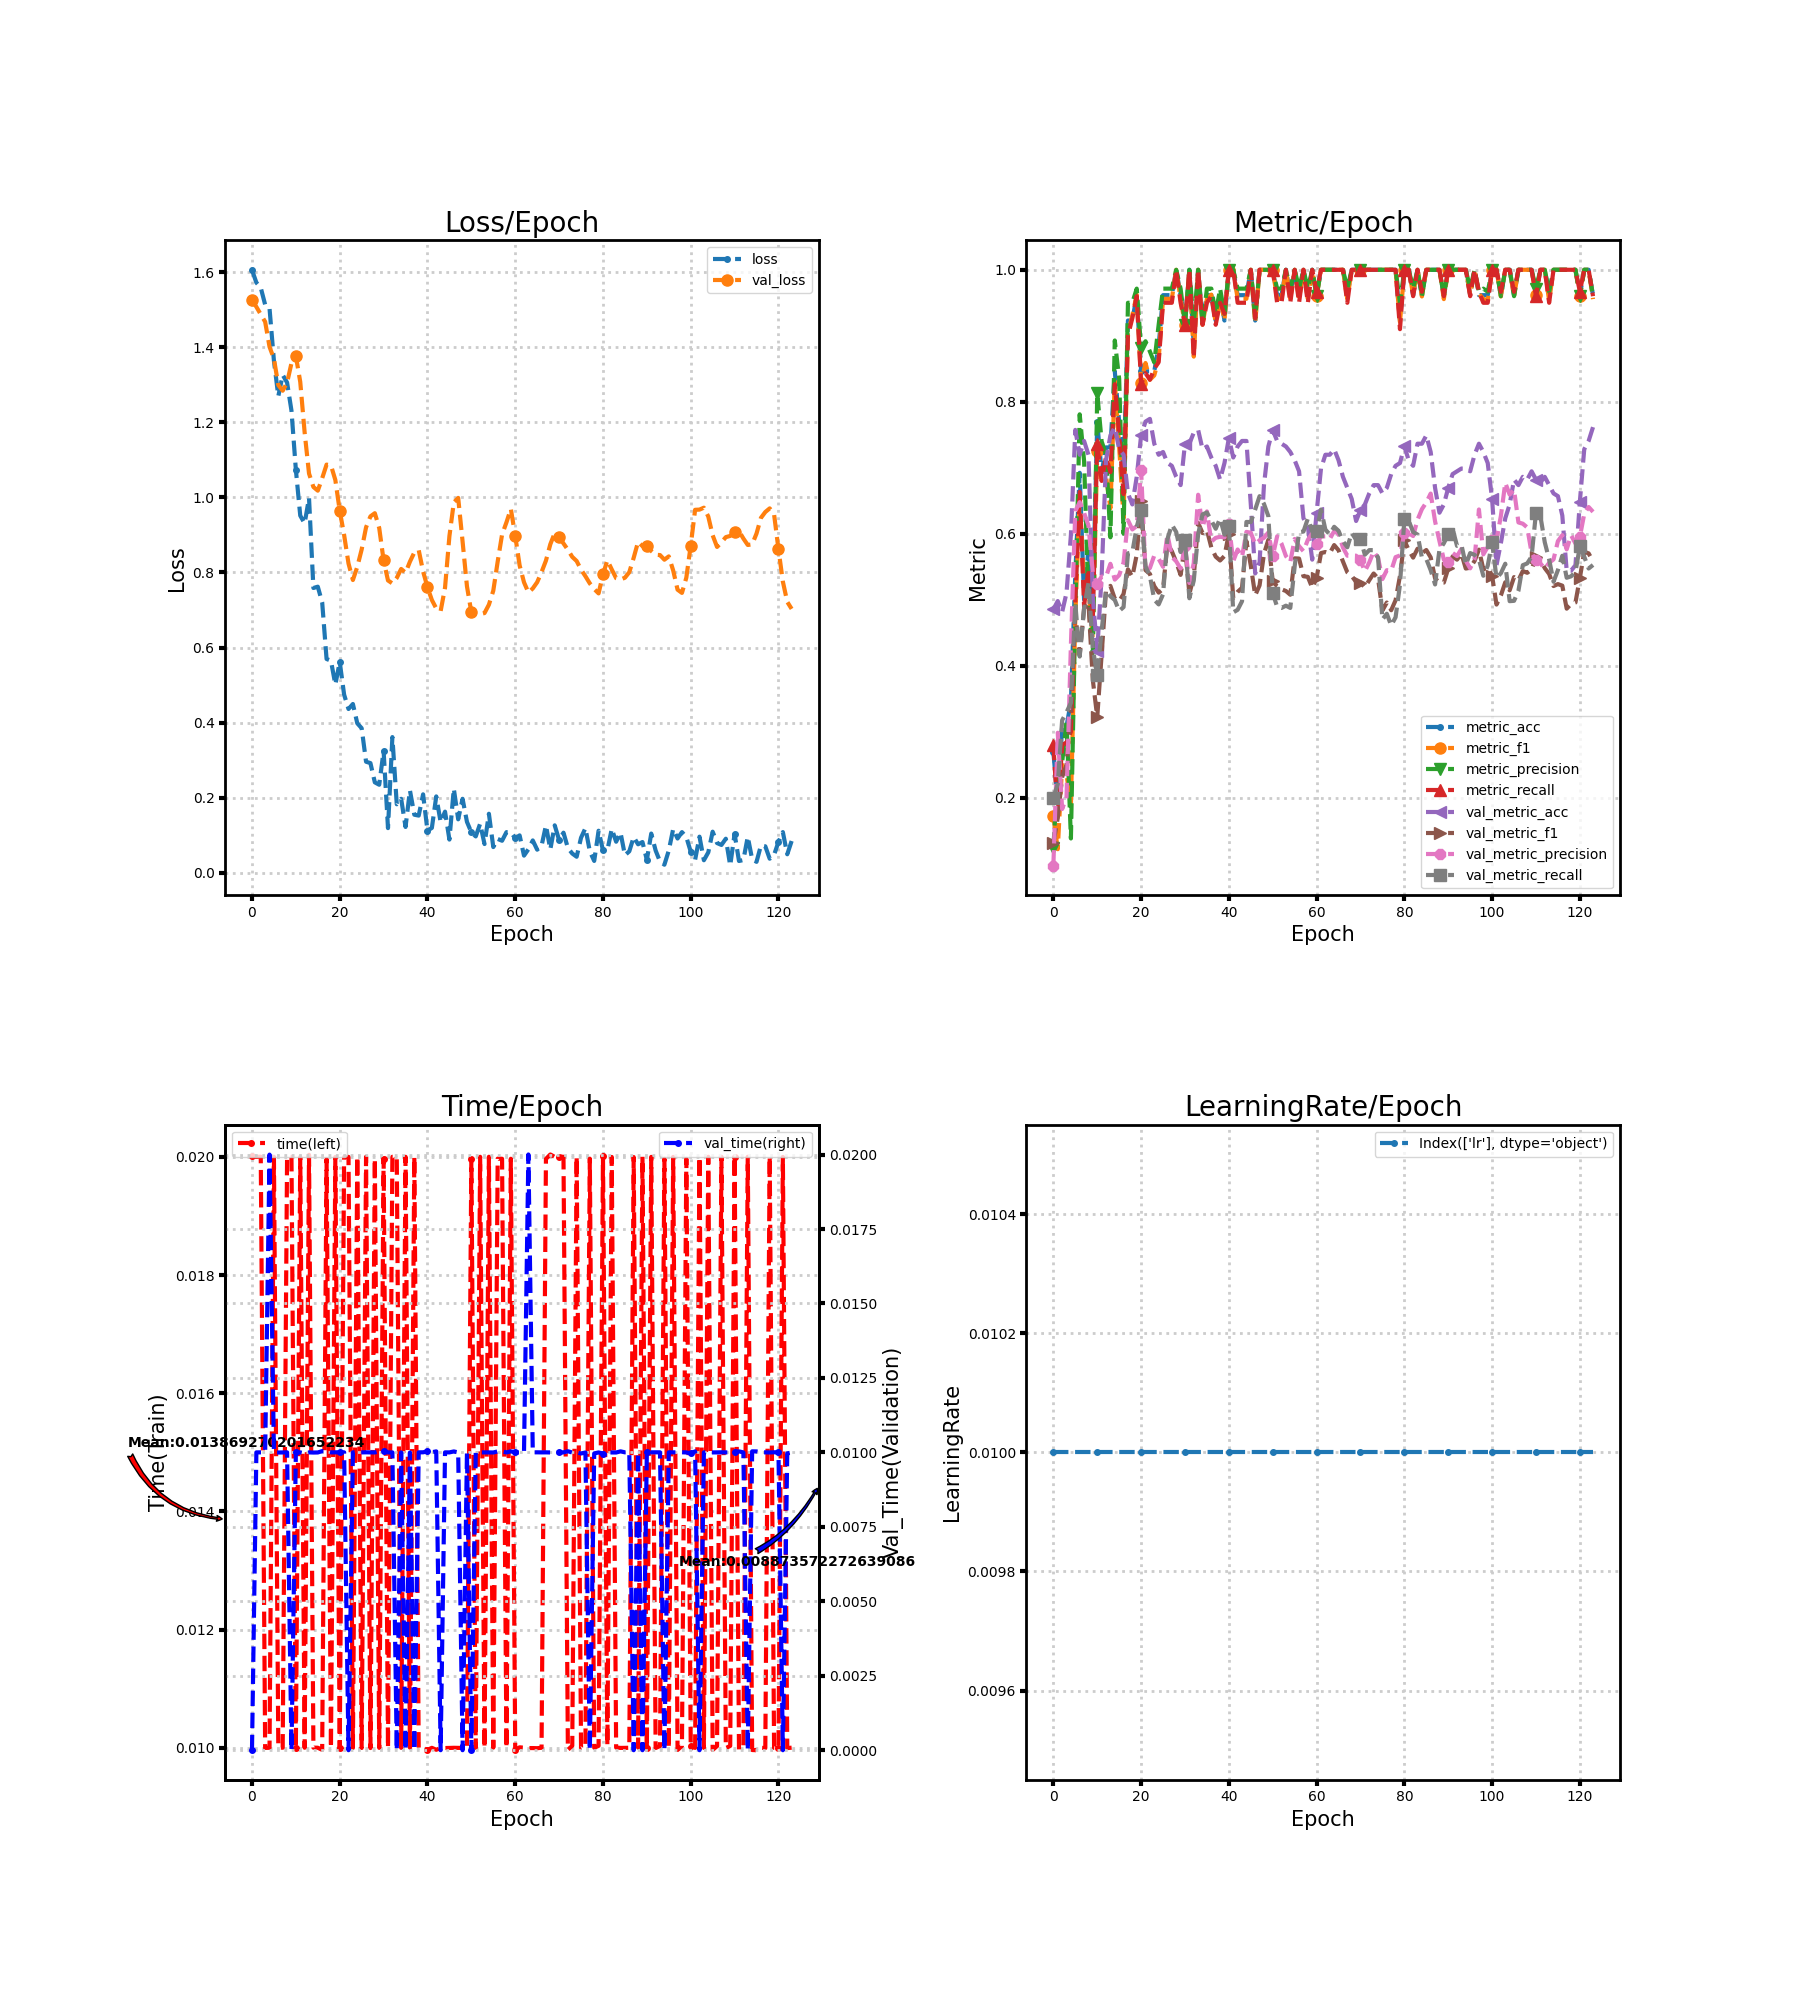

Data behind this chart, as committed beside it:
loss, metric_acc, metric_f1, metric_precision, metric_recall, time, lr, val_loss, val_metric_acc, val_metric_f1, val_metric_precision, val_metric_recall, val_time
1.606, 0.2692, 0.1721, 0.1242, 0.28, 0.02001, 0.01, 1.527, 0.4854, 0.1307, 0.09707, 0.2, 0.0
1.572, 0.1923, 0.1218, 0.2348, 0.1733, 0.02, 0.01, 1.508, 0.4979, 0.1693, 0.2983, 0.2207, 0.01
1.559, 0.3077, 0.25, 0.2533, 0.28, 0.02, 0.01, 1.487, 0.4812, 0.2313, 0.1827, 0.3172, 0.01
1.513, 0.3077, 0.2348, 0.3161, 0.2833, 0.01, 0.01, 1.468, 0.5105, 0.2496, 0.201, 0.3293, 0.01
1.503, 0.3462, 0.1889, 0.1381, 0.3, 0.01, 0.01, 1.401, 0.5983, 0.333, 0.4322, 0.3438, 0.02
1.364, 0.5385, 0.4726, 0.4833, 0.5, 0.02, 0.01, 1.369, 0.7573, 0.4787, 0.6341, 0.4944, 0.009998
1.269, 0.6923, 0.6567, 0.781, 0.6633, 0.01001, 0.01, 1.299, 0.7197, 0.4159, 0.6478, 0.4138, 0.009996
1.326, 0.5, 0.5189, 0.7105, 0.49, 0.01, 0.01, 1.284, 0.7406, 0.487, 0.6316, 0.4864, 0.009998
1.306, 0.5769, 0.5143, 0.4976, 0.5467, 0.02, 0.01, 1.305, 0.7197, 0.4952, 0.6124, 0.5259, 0.01
1.231, 0.5, 0.4409, 0.419, 0.4733, 0.02, 0.01, 1.358, 0.5021, 0.3778, 0.5403, 0.4256, 0.0
1.074, 0.7692, 0.7253, 0.8129, 0.7367, 0.01, 0.01, 1.377, 0.4226, 0.3219, 0.5244, 0.3857, 0.01
0.9515, 0.6923, 0.6811, 0.74, 0.68, 0.02, 0.01, 1.308, 0.5356, 0.4167, 0.535, 0.4532, 0.009999
0.9306, 0.7308, 0.6874, 0.72, 0.7167, 0.01, 0.01, 1.173, 0.7113, 0.5136, 0.5346, 0.5141, 0.009967
0.9984, 0.7308, 0.6385, 0.5945, 0.6933, 0.02003, 0.01, 1.064, 0.749, 0.5209, 0.5544, 0.5052, 0.01
0.7586, 0.8462, 0.831, 0.8929, 0.8267, 0.01, 0.01, 1.028, 0.7615, 0.5015, 0.5304, 0.4995, 0.009995
0.7621, 0.7692, 0.7313, 0.8345, 0.75, 0.01, 0.01, 1.018, 0.728, 0.4978, 0.5372, 0.4829, 0.009997
0.7203, 0.6923, 0.6234, 0.6, 0.66, 0.009967, 0.01, 1.051, 0.7197, 0.5087, 0.5564, 0.4887, 0.01004
0.5695, 0.9231, 0.9048, 0.95, 0.9, 0.01996, 0.01, 1.087, 0.6611, 0.546, 0.6205, 0.5703, 0.01003
0.5649, 0.9231, 0.931, 0.95, 0.9267, 0.01, 0.01, 1.085, 0.6444, 0.5348, 0.6064, 0.5718, 0.01
0.5012, 0.9615, 0.9624, 0.9714, 0.96, 0.02, 0.01, 1.046, 0.6862, 0.5683, 0.6117, 0.6103, 0.01
0.5618, 0.8462, 0.8291, 0.881, 0.8267, 0.009998, 0.01, 0.9646, 0.749, 0.6491, 0.696, 0.636, 0.01
0.4745, 0.8462, 0.8587, 0.8917, 0.8433, 0.02, 0.01, 0.8998, 0.7699, 0.5448, 0.5422, 0.5506, 0.01
0.4363, 0.8462, 0.8333, 0.8762, 0.8333, 0.02, 0.01, 0.8239, 0.7741, 0.5391, 0.5479, 0.536, 0.0
0.4496, 0.8462, 0.8399, 0.8595, 0.85, 0.009999, 0.01, 0.7798, 0.7364, 0.5204, 0.567, 0.5, 0.01
0.3981, 0.8846, 0.8644, 0.9167, 0.86, 0.02, 0.01, 0.8149, 0.7197, 0.5107, 0.5619, 0.4928, 0.009997
0.3851, 0.9615, 0.956, 0.9714, 0.95, 0.009999, 0.01, 0.8613, 0.7238, 0.5165, 0.5498, 0.5082, 0.01
0.2958, 0.9615, 0.956, 0.9714, 0.95, 0.02, 0.01, 0.9202, 0.7071, 0.5847, 0.5993, 0.5919, 0.01
0.2921, 0.9615, 0.956, 0.9714, 0.95, 0.009997, 0.01, 0.9494, 0.7029, 0.5734, 0.565, 0.6136, 0.01
0.2408, 1.0, 1.0, 1.0, 1.0, 0.01997, 0.01, 0.9579, 0.6862, 0.5571, 0.5581, 0.6026, 0.009999
0.2344, 0.9615, 0.956, 0.9714, 0.95, 0.01, 0.01, 0.9185, 0.6736, 0.5376, 0.5471, 0.5721, 0.01003
0.3245, 0.9231, 0.9167, 0.9167, 0.9167, 0.01997, 0.01, 0.8321, 0.7364, 0.5815, 0.5816, 0.5902, 0.01003
0.1189, 1.0, 1.0, 1.0, 1.0, 0.01, 0.01, 0.7787, 0.7364, 0.5089, 0.5253, 0.5022, 0.01
0.3614, 0.8846, 0.8684, 0.9167, 0.8667, 0.02, 0.01, 0.7707, 0.7531, 0.5349, 0.5554, 0.529, 0.009999
0.1824, 1.0, 1.0, 1.0, 1.0, 0.02, 0.01, 0.7855, 0.7573, 0.6164, 0.659, 0.5994, 0.0
0.197, 0.9231, 0.9167, 0.9167, 0.9167, 0.01, 0.01, 0.8093, 0.728, 0.6009, 0.6097, 0.6293, 0.009999
0.122, 0.9615, 0.956, 0.9714, 0.95, 0.02, 0.01, 0.7992, 0.7322, 0.6055, 0.6338, 0.6321, 0.0
0.2195, 0.9615, 0.9624, 0.9714, 0.96, 0.01, 0.01, 0.8288, 0.7155, 0.5792, 0.5881, 0.62, 0.009996
0.1546, 0.9231, 0.9199, 0.9333, 0.9167, 0.02, 0.01, 0.8532, 0.7029, 0.5652, 0.5937, 0.6075, 0.0
0.1523, 0.9615, 0.956, 0.9714, 0.95, 0.009999, 0.01, 0.8597, 0.682, 0.5594, 0.5953, 0.6231, 0.01
0.2089, 0.9231, 0.9236, 0.9333, 0.9333, 0.009999, 0.01, 0.8027, 0.7071, 0.5662, 0.5944, 0.5986, 0.01
0.112, 1.0, 1.0, 1.0, 1.0, 0.009966, 0.01, 0.7606, 0.7448, 0.6001, 0.6144, 0.6119, 0.01003
0.1195, 1.0, 1.0, 1.0, 1.0, 0.01, 0.01, 0.7266, 0.7155, 0.5023, 0.5583, 0.4807, 0.01
0.2034, 0.9615, 0.956, 0.9714, 0.95, 0.009969, 0.01, 0.7041, 0.7322, 0.5119, 0.576, 0.4846, 0.01003
0.1346, 0.9615, 0.956, 0.9714, 0.95, 0.009997, 0.01, 0.6971, 0.7406, 0.518, 0.5648, 0.4976, 0.0
0.1628, 0.9615, 0.956, 0.9714, 0.95, 0.009998, 0.01, 0.7594, 0.7406, 0.5887, 0.6028, 0.6178, 0.01
0.08837, 1.0, 1.0, 1.0, 1.0, 0.01, 0.01, 0.8968, 0.6444, 0.5516, 0.6015, 0.6176, 0.01
0.2241, 0.9231, 0.9192, 0.9267, 0.9267, 0.01, 0.01, 0.9865, 0.5397, 0.5065, 0.584, 0.6367, 0.01003
0.1424, 1.0, 1.0, 1.0, 1.0, 0.01, 0.01, 0.9986, 0.5565, 0.5217, 0.5901, 0.6569, 0.01
0.197, 1.0, 1.0, 1.0, 1.0, 0.01, 0.01, 0.8825, 0.6736, 0.5694, 0.5938, 0.6452, 0.0
0.1355, 1.0, 1.0, 1.0, 1.0, 0.01003, 0.01, 0.763, 0.7322, 0.5907, 0.6018, 0.6266, 0.01
0.1077, 1.0, 1.0, 1.0, 1.0, 0.01997, 0.01, 0.6936, 0.7573, 0.5276, 0.566, 0.51, 0.0
0.09675, 0.9615, 0.956, 0.9714, 0.95, 0.01, 0.01, 0.6895, 0.7406, 0.5204, 0.596, 0.4892, 0.01
0.1306, 0.9615, 0.956, 0.9714, 0.95, 0.02, 0.01, 0.6889, 0.7364, 0.5158, 0.5849, 0.4875, 0.01
0.07652, 1.0, 1.0, 1.0, 1.0, 0.009999, 0.01, 0.6919, 0.7322, 0.5132, 0.5662, 0.4909, 0.01
0.1571, 0.9615, 0.956, 0.9714, 0.95, 0.02, 0.01, 0.7141, 0.7238, 0.5075, 0.5571, 0.4875, 0.01
0.06838, 1.0, 1.0, 1.0, 1.0, 0.01, 0.01, 0.7514, 0.7113, 0.5626, 0.5921, 0.5507, 0.009996
0.09003, 0.9615, 0.956, 0.9714, 0.95, 0.01997, 0.01, 0.8289, 0.6946, 0.5623, 0.5812, 0.6023, 0.01003
0.08528, 1.0, 1.0, 1.0, 1.0, 0.01997, 0.01, 0.901, 0.6234, 0.5355, 0.5735, 0.6032, 0.01003
0.1081, 0.9615, 0.956, 0.9714, 0.95, 0.01, 0.01, 0.9334, 0.6109, 0.5346, 0.5906, 0.6229, 0.009998
0.1084, 1.0, 1.0, 1.0, 1.0, 0.01997, 0.01, 0.9693, 0.5607, 0.5181, 0.6008, 0.6033, 0.01003
... 64 more rows
